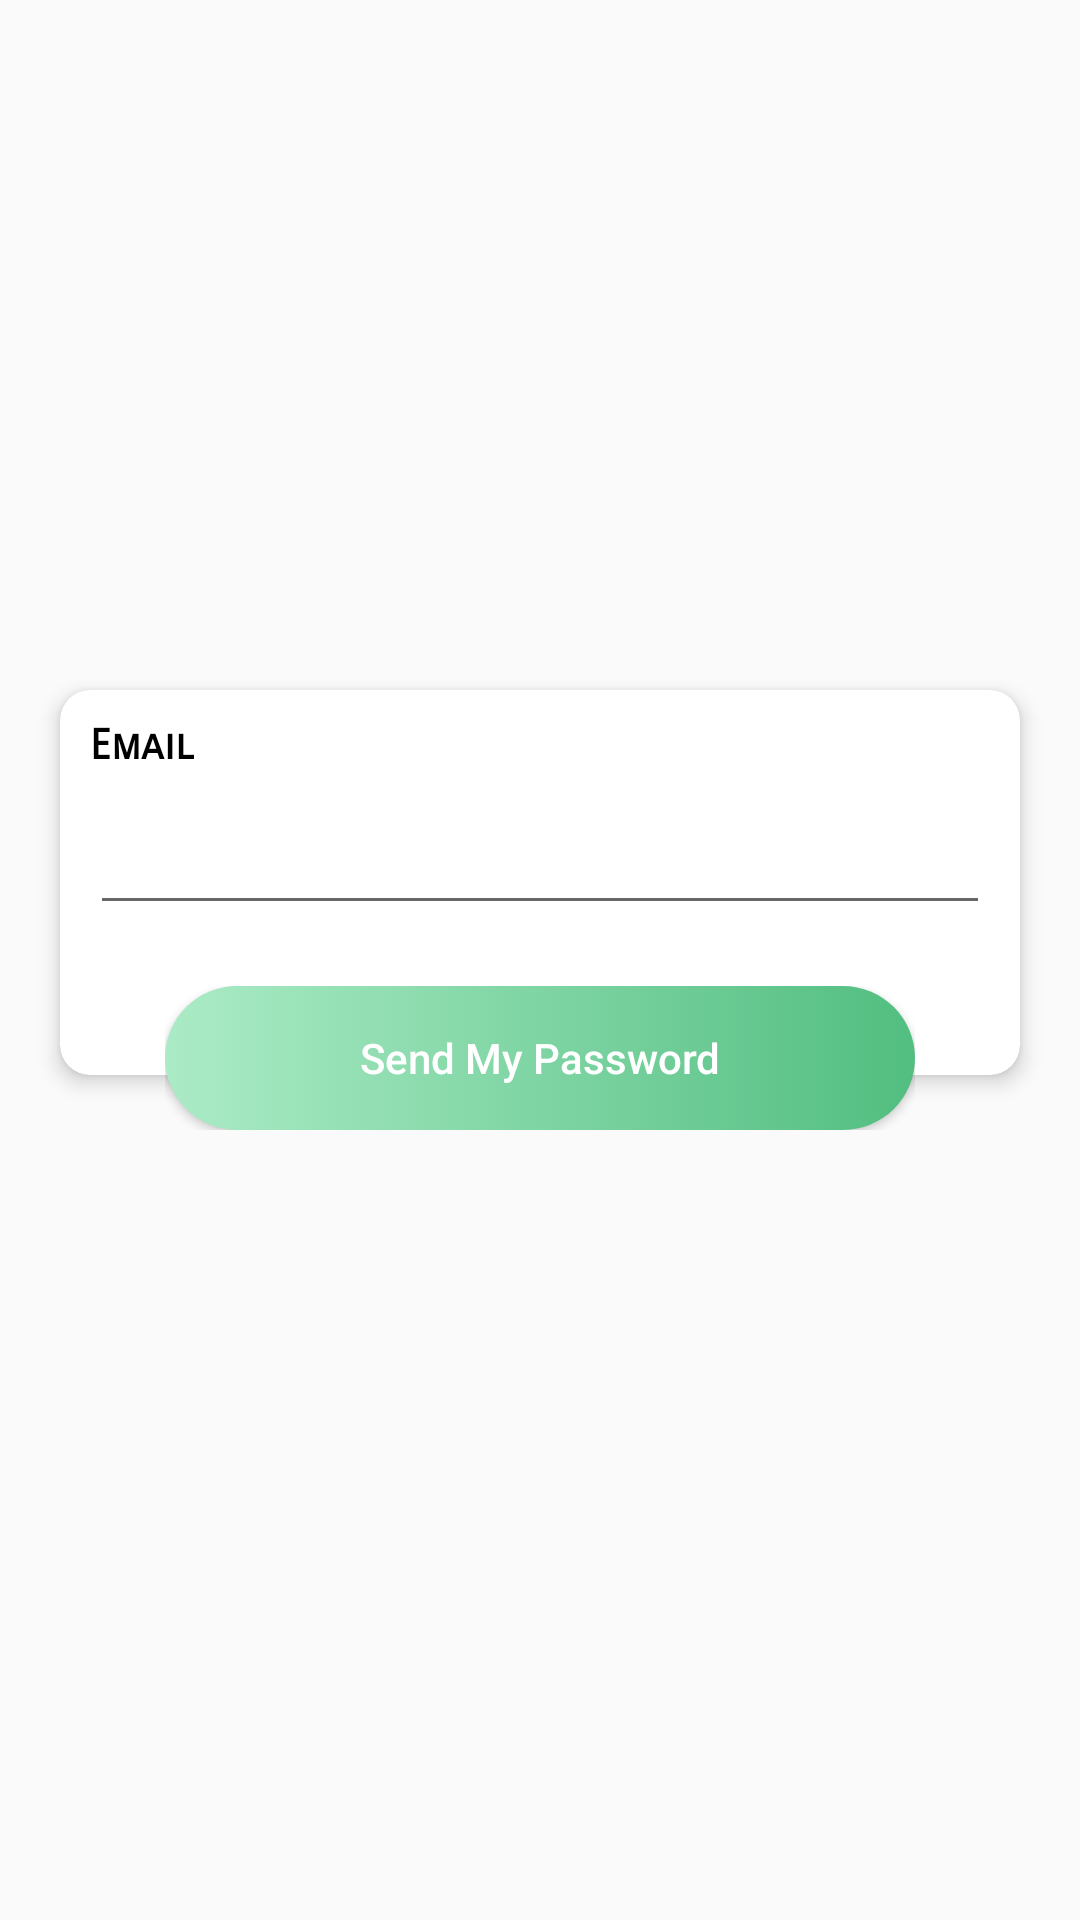

This screen was rendered from an Android layout file. Write that file and the resources it references.
<!-- AndroidManifest.xml: application theme AppTheme -->
<!-- res/layout/activity_forgot_password.xml -->
<?xml version="1.0" encoding="utf-8"?>
<RelativeLayout xmlns:android="http://schemas.android.com/apk/res/android"
    xmlns:app="http://schemas.android.com/apk/res-auto"
    xmlns:tools="http://schemas.android.com/tools"
    android:layout_width="match_parent"
    android:layout_height="match_parent"
    tools:context="net.gsantner.memetastic.activity.ForgotPassword">

    <include layout="@layout/header"
        android:id="@+id/bghead"/>

    <TextView
        android:id="@+id/tvDesc"
        android:layout_width="wrap_content"
        android:layout_height="wrap_content"
        android:textAppearance="?android:attr/textAppearanceSmall"
        android:layout_marginLeft="30dp"
        android:layout_marginTop="40dp"
        android:elevation="5dp"
        android:text="MemeTastic"
        android:textColor="#000"
        android:textSize="17sp"
        android:visibility="gone"/>














    <ScrollView
        android:id="@+id/sv"
        android:layout_width="match_parent"
        android:layout_height="match_parent"
        android:layout_marginTop="210dp"
        android:layout_below="@+id/tvDesc">

        <RelativeLayout
            android:layout_width="match_parent"
            android:layout_height="match_parent">

            <android.support.v7.widget.CardView
                android:id="@+id/cv"
                android:layout_width="match_parent"
                android:layout_height="match_parent"
                android:layout_margin="20dp"
                app:cardCornerRadius="10dp"

                app:cardElevation="4dp">

                <LinearLayout
                    android:layout_width="match_parent"
                    android:layout_height="wrap_content"
                    android:orientation="vertical"
                    android:paddingBottom="50dp">



                    <TextView
                        android:layout_width="wrap_content"
                        android:layout_height="wrap_content"
                        android:layout_margin="10dp"
                        android:text="Name"

                        android:textColor="#000"
                        android:textAppearance="?android:attr/textAppearanceSmall"
                        android:fontFamily="sans-serif-smallcaps"
                        android:textSize="14sp"
                        android:textStyle="bold"
                        android:visibility="gone"/>

                    <EditText
                        android:layout_width="match_parent"
                        android:layout_height="wrap_content"
                        android:layout_marginLeft="10dp"
                        android:layout_marginRight="10dp"
                        android:id="@+id/etFullName"
                        android:inputType="text"
                        android:visibility="gone"
                        />


                    <TextView
                        android:layout_width="wrap_content"
                        android:layout_height="wrap_content"
                        android:layout_margin="10dp"
                        android:text="Create Username"

                        android:textColor="#000"
                        android:textAppearance="?android:attr/textAppearanceSmall"
                        android:fontFamily="sans-serif-smallcaps"
                        android:textSize="14sp"
                        android:textStyle="bold"
                        android:visibility="gone"/>

                    <EditText
                        android:layout_width="match_parent"
                        android:layout_height="wrap_content"
                        android:layout_marginLeft="10dp"
                        android:layout_marginRight="10dp"
                        android:id="@+id/etName"
                        android:inputType="text"
                        android:visibility="gone"
                        />

                    <TextView
                        android:layout_width="wrap_content"
                        android:layout_height="wrap_content"
                        android:layout_margin="10dp"
                        android:text="Bio"
                        android:textColor="#000"
                        android:textAppearance="?android:attr/textAppearanceSmall"
                        android:fontFamily="sans-serif-smallcaps"
                        android:textSize="14sp"
                        android:textStyle="bold"
                        android:visibility="gone"/>


                    <EditText
                        android:layout_width="match_parent"
                        android:layout_height="wrap_content"
                        android:layout_marginLeft="10dp"
                        android:layout_marginRight="10dp"
                        android:id="@+id/etBio"
                        android:inputType="text"
                        android:visibility="gone"
                        />




                    <TextView
                        android:layout_width="wrap_content"
                        android:layout_height="wrap_content"
                        android:layout_margin="10dp"
                        android:text="Email"
                        android:textColor="#000"
                        android:textAppearance="?android:attr/textAppearanceSmall"
                        android:fontFamily="sans-serif-smallcaps"
                        android:textSize="14sp"
                        android:textStyle="bold" />

                    <EditText
                        android:layout_width="match_parent"
                        android:layout_height="wrap_content"
                        android:layout_marginLeft="10dp"
                        android:layout_marginRight="10dp"
                        android:id="@+id/etEmail"
                        android:inputType="textEmailAddress" />

                    <TextView
                        android:layout_width="wrap_content"
                        android:layout_height="wrap_content"
                        android:layout_margin="10dp"
                        android:text="Password"
                        android:textColor="#000"
                        android:textAppearance="?android:attr/textAppearanceSmall"
                        android:fontFamily="sans-serif-smallcaps"
                        android:textSize="14sp"
                        android:textStyle="bold"
                        android:visibility="gone"/>

                    <EditText
                        android:layout_width="match_parent"
                        android:layout_height="wrap_content"
                        android:layout_marginLeft="10dp"
                        android:layout_marginRight="10dp"
                        android:id="@+id/etPassword"
                        android:inputType="textPassword"
                        android:visibility="gone"/>
                </LinearLayout>
            </android.support.v7.widget.CardView>

            <RelativeLayout
                android:layout_width="wrap_content"
                android:layout_height="wrap_content"
                android:layout_below="@+id/cv"
                android:layout_alignLeft="@+id/cv"
                android:layout_alignRight="@+id/cv"
                android:layout_marginLeft="35dp"
                android:layout_marginTop="-50dp"
                android:layout_marginRight="35dp"
                android:elevation="10dp">

                <Button
                    android:id="@+id/sendpassword"
                    android:layout_width="match_parent"
                    android:layout_height="wrap_content"
                    android:background="@drawable/bg_ui"
                    android:text="Send My Password"
                    android:textAllCaps="false"
                    android:textColor="#fff"
                    android:visibility="visible"/>
            </RelativeLayout>

            <RelativeLayout
                android:layout_width="wrap_content"
                android:layout_height="wrap_content"
                android:layout_alignTop="@+id/cv"
                android:layout_alignRight="@+id/cv"
                android:layout_marginTop="-20dp"
                android:layout_marginRight="-20dp"
                android:elevation="10dp">


            </RelativeLayout>

            <TextView
                android:id="@+id/tvForgot"
                android:layout_width="wrap_content"
                android:layout_height="wrap_content"
                android:layout_below="@+id/cv"
                android:layout_centerHorizontal="true"
                android:layout_marginTop="10dp"
                android:elevation="5dp"
                android:text="Forgot your password?"
                android:textSize="14sp"
                android:visibility="gone"
                />

            <Button
                android:layout_width="match_parent"
                android:layout_height="wrap_content"
                android:layout_below="@+id/tvForgot"
                android:layout_alignLeft="@+id/cv"
                android:layout_alignRight="@+id/cv"
                android:layout_marginLeft="20dp"
                android:layout_marginTop="20dp"
                android:layout_marginRight="20dp"
                android:background="@drawable/bg_ui"
                android:id="@+id/signuppage"
                android:paddingLeft="20dp"
                android:paddingRight="20dp"
                android:text="Register"
                android:textColor="#fff"
                android:visibility="gone"/>
        </RelativeLayout>



    </ScrollView>

</RelativeLayout>
<!-- res/layout/header.xml (included above) -->
<?xml version="1.0" encoding="utf-8"?>
<RelativeLayout
    xmlns:android="http://schemas.android.com/apk/res/android"
    android:id="@+id/header"
    android:layout_width="match_parent"
    android:layout_height="wrap_content"
    android:layout_alignParentTop="true"
    android:gravity="center">

    <ImageView
        android:layout_width="392dp"
        android:layout_height="190dp"
        android:layout_marginTop="0dp"
        android:src="" />



</RelativeLayout>
<!-- resources referenced by this layout -->
<resources>
  <!-- drawable bg_ui (drawable) -->
  <?xml version="1.0" encoding="utf-8"?>
  <selector xmlns:android="http://schemas.android.com/apk/res/android">
  
      <item android:state_pressed="true">
          <shape android:shape="rectangle">
              <solid android:color="@color/colorPurple"></solid>
              <corners android:radius="100dp" />
          </shape>
      </item>
  
  
  
  
  
  
      <item>
          <shape android:shape="rectangle">
              <gradient android:endColor="#52BE80 " android:startColor="#ABEBC6  " />
              <corners android:radius="100dp" />
          </shape>
      </item>
  
  
  </selector>
  <style name="AppTheme" parent="Theme.AppCompat.Light.DarkActionBar">
          
          <item name="colorPrimary">@color/colorPrimary</item>
          <item name="colorPrimaryDark">@color/colorPrimaryDark</item>
          <item name="colorAccent">@color/colorAccent</item>
  
          <item name="preferenceTheme">@style/AppTheme.PreferenceTheme</item>
      </style>
  <color name="colorPurple">#D1F99F  </color>
  <color name="colorPrimary">@color/primary</color>
  <color name="colorPrimaryDark">@color/primary_dark</color>
  <color name="colorAccent">@color/accent</color>
  <style name="AppTheme.PreferenceTheme" parent="PreferenceThemeOverlay.v14.Material">
          <item name="preferenceCategoryStyle">@style/AppTheme.PreferenceTheme.CategoryStyle</item>
      </style>
  <color name="primary">#26252d</color>
  <color name="primary_dark">#1e1e24</color>
  <color name="accent">#FF5722</color>
  <style name="AppTheme.PreferenceTheme.CategoryStyle" parent="Preference.Category">
          <item name="android:layout">@layout/opoc_pref_category_text</item>
      </style>
</resources>
